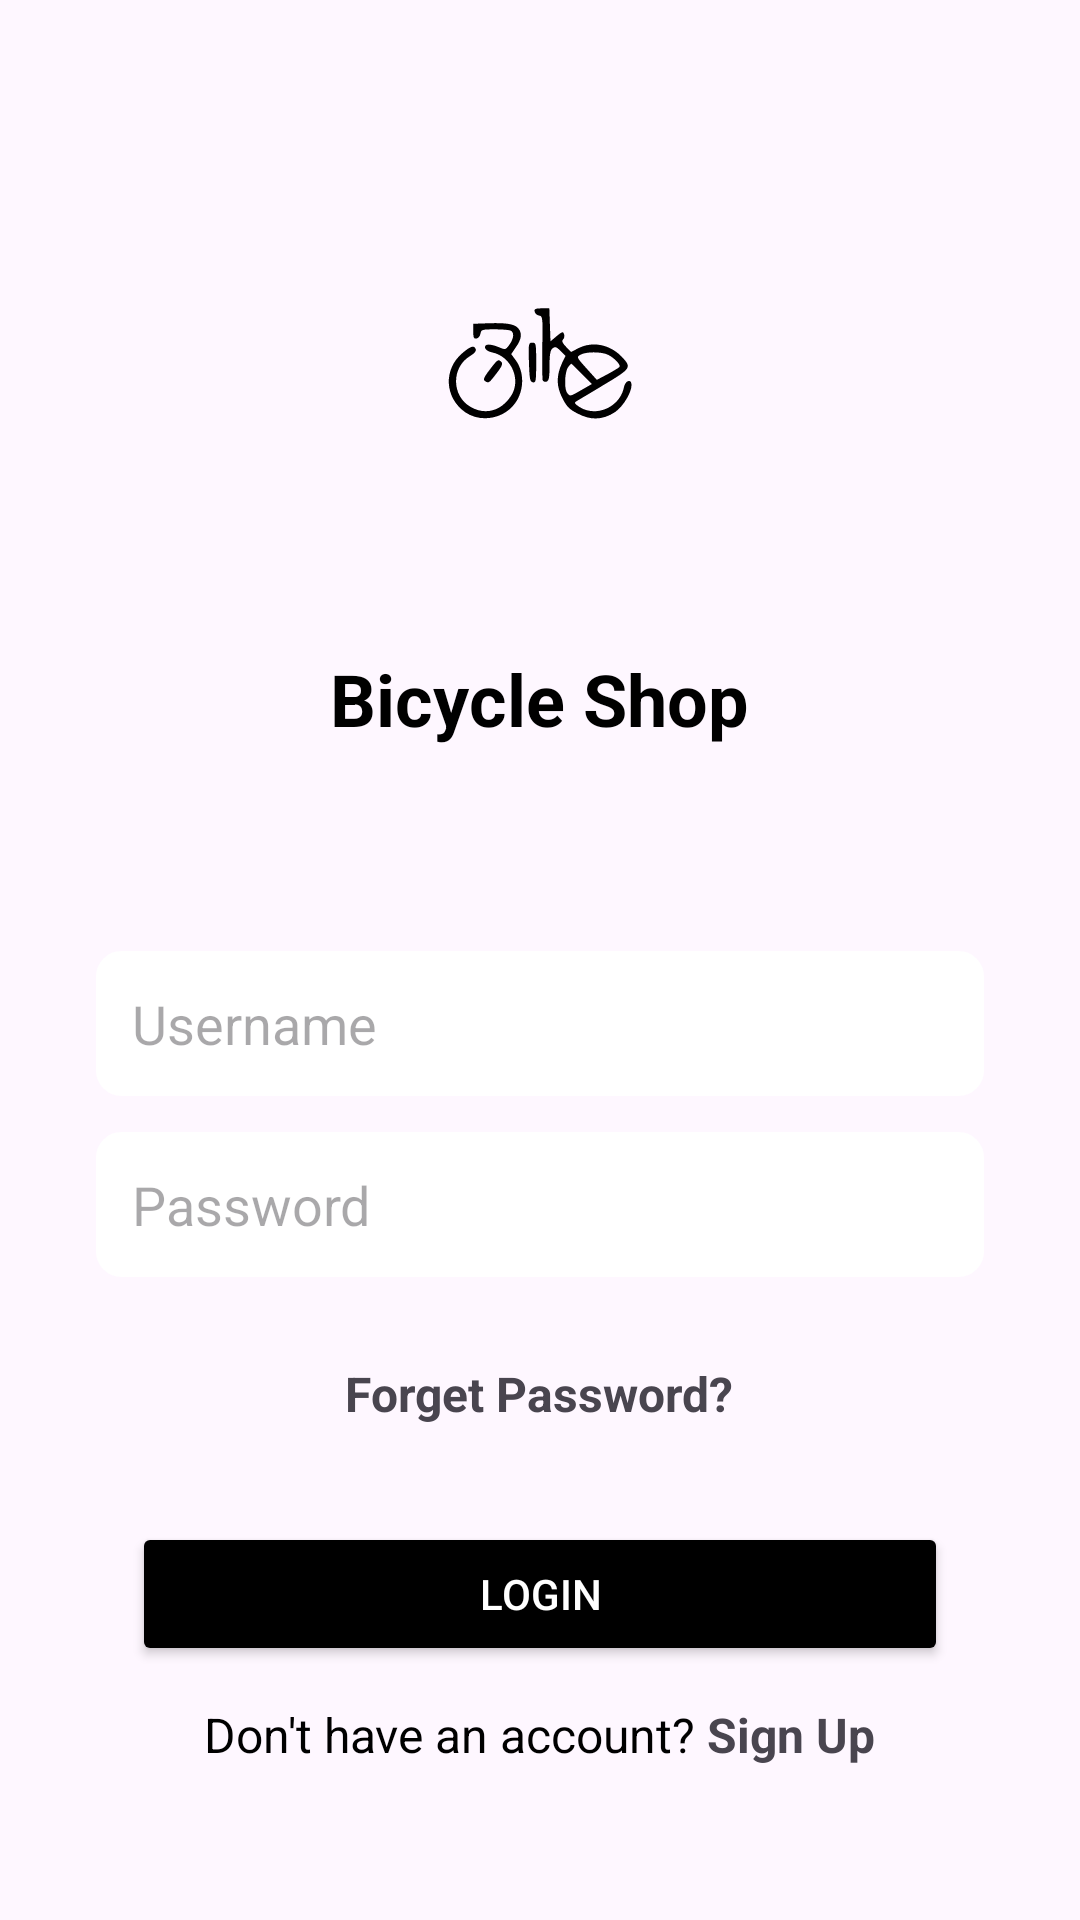

This screen was rendered from an Android layout file. Write that file and the resources it references.
<!-- AndroidManifest.xml: application theme Theme.ProductSale -->
<!-- res/layout/activity_login.xml -->
<?xml version="1.0" encoding="utf-8"?>
<LinearLayout xmlns:android="http://schemas.android.com/apk/res/android"
    android:layout_width="match_parent"
    android:layout_height="match_parent"
    android:orientation="vertical"
    android:background="@color/lightOrange"
    android:gravity="center"
    android:padding="16dp">

    
    <ImageView
        android:id="@+id/img_lock"
        android:layout_width="150dp"
        android:layout_height="150dp"
        android:src="@drawable/logo"
        android:layout_marginBottom="16dp" />
    <TextView
        android:id="@+id/appNameTextView"
        android:layout_width="wrap_content"
        android:layout_height="wrap_content"
        android:layout_gravity="center"
        android:layout_marginBottom="40dp"
        android:text="@string/app_name"
        android:textColor="@color/black"
        android:textSize="24sp"
        android:textStyle="bold" />


    
    <LinearLayout
        android:layout_width="match_parent"
        android:layout_height="wrap_content"
        android:orientation="vertical"
        android:padding="16dp"
        android:layout_marginTop="12dp">

        
        <EditText
            android:id="@+id/et_username"
            android:layout_width="match_parent"
            android:layout_height="wrap_content"
            android:hint="Username"
            android:padding="12dp"
            android:background="@drawable/edit_text_bg"
            android:layout_marginBottom="12dp" />

        
        <EditText
            android:id="@+id/et_password"
            android:layout_width="match_parent"
            android:layout_height="wrap_content"
            android:hint="Password"
            android:inputType="textPassword"
            android:padding="12dp"
            android:background="@drawable/edit_text_bg"
            android:layout_marginBottom="12dp" />
    </LinearLayout>

    
    <TextView
        android:id="@+id/tv_forget_password"
        android:layout_width="wrap_content"
        android:layout_height="wrap_content"
        android:text="Forget Password?"
        android:textColor="@color/orange"
        android:textSize="16sp"
        android:textStyle="bold"
        android:layout_marginBottom="16dp"
        android:gravity="center" />

    
    <Button
        android:id="@+id/btn_login"
        android:layout_width="match_parent"
        android:layout_height="wrap_content"
        android:layout_gravity="center"
        android:layout_marginTop="16dp"
        android:layout_marginStart="28dp"
        android:layout_marginEnd="28dp"
        android:backgroundTint="@color/black"
        android:padding="10dp"
        android:text="Login"
        android:textColor="@color/white" />

    
    <LinearLayout
        android:layout_width="match_parent"
        android:layout_height="wrap_content"
        android:orientation="horizontal"
        android:gravity="center"
        android:layout_marginTop="12dp">

        <TextView
            android:id="@+id/tv_no_account"
            android:layout_width="wrap_content"
            android:layout_height="wrap_content"
            android:text="Don't have an account?"
            android:textColor="@color/black"
            android:textSize="16sp" />

        <TextView
            android:id="@+id/tv_sign_up"
            android:layout_width="wrap_content"
            android:layout_height="wrap_content"
            android:text=" Sign Up"
            android:textColor="@color/orange"
            android:textSize="16sp"
            android:textStyle="bold" />
    </LinearLayout>

</LinearLayout>
<!-- resources referenced by this layout -->
<resources>
  <!-- drawable edit_text_bg (drawable) -->
  <?xml version="1.0" encoding="utf-8"?>
      <shape xmlns:android="http://schemas.android.com/apk/res/android"
          android:shape="rectangle">
  
          
          <corners android:radius="8dp" />
  
          
          <solid android:color="@color/white" />
  
          
          <stroke
              android:width="1dp"
              android:color="@color/white" /> 
  
          
          <padding
              android:left="8dp"
              android:top="8dp"
              android:right="8dp"
              android:bottom="8dp" />
      </shape>
  <!-- drawable logo: vector/xml drawable (drawable, 2218 chars, omitted) -->
  <string name="app_name">Bicycle Shop</string>
  <style name="Theme.ProductSale" parent="Base.Theme.ProductSale" />
  <style name="Base.Theme.ProductSale" parent="Theme.Material3.DayNight.NoActionBar">
          
          
      </style>
  <!-- not gathered from this repository: default colours our renderer supplied (Android Studio template values) -->
  <color name="black">#FF000000</color>
  <color name="white">#FFFFFFFF</color>
</resources>
